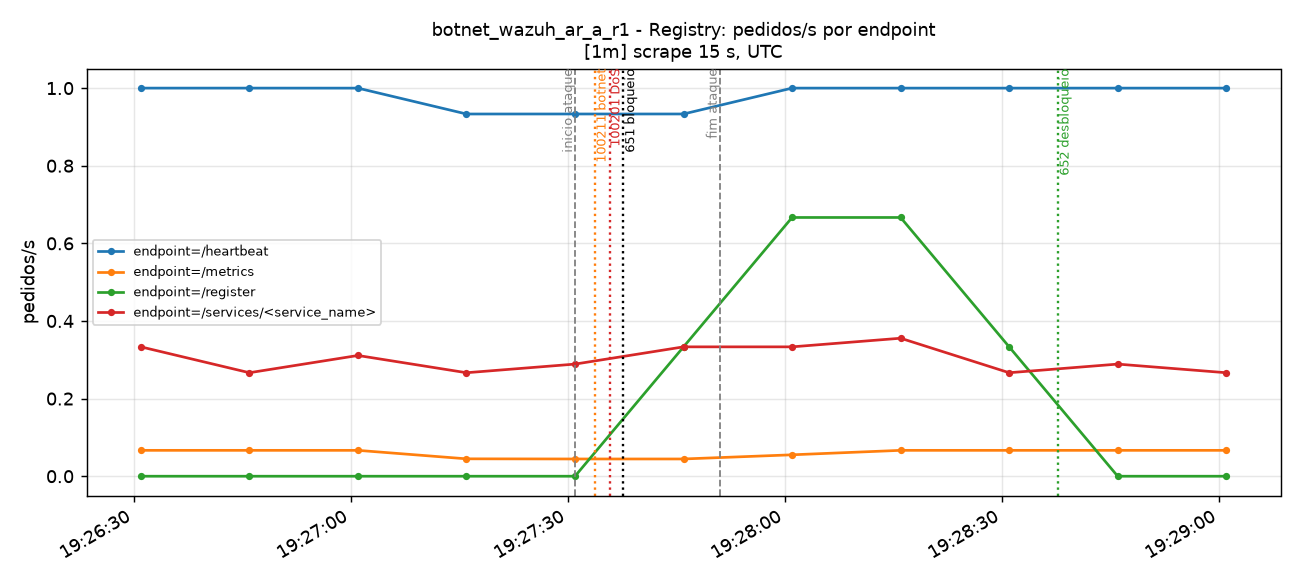

The table this chart was drawn from, first rows:
time_utc, serie, valor
2026-11-14T19:26:31+00:00, endpoint=/heartbeat, 1
2026-11-14T19:26:46+00:00, endpoint=/heartbeat, 1
2026-11-14T19:27:01+00:00, endpoint=/heartbeat, 1
2026-11-14T19:27:16+00:00, endpoint=/heartbeat, 0.9333
2026-11-14T19:27:31+00:00, endpoint=/heartbeat, 0.9333
2026-11-14T19:27:46+00:00, endpoint=/heartbeat, 0.9334
2026-11-14T19:28:01+00:00, endpoint=/heartbeat, 1
2026-11-14T19:28:16+00:00, endpoint=/heartbeat, 1
2026-11-14T19:28:31+00:00, endpoint=/heartbeat, 1
2026-11-14T19:28:46+00:00, endpoint=/heartbeat, 1
2026-11-14T19:29:01+00:00, endpoint=/heartbeat, 1
2026-11-14T19:26:31+00:00, endpoint=/metrics, 0.06667
2026-11-14T19:26:46+00:00, endpoint=/metrics, 0.06667
2026-11-14T19:27:01+00:00, endpoint=/metrics, 0.06667
2026-11-14T19:27:16+00:00, endpoint=/metrics, 0.04482
2026-11-14T19:27:31+00:00, endpoint=/metrics, 0.04444
2026-11-14T19:27:46+00:00, endpoint=/metrics, 0.04445
2026-11-14T19:28:01+00:00, endpoint=/metrics, 0.05518
2026-11-14T19:28:16+00:00, endpoint=/metrics, 0.06667
2026-11-14T19:28:31+00:00, endpoint=/metrics, 0.06667
2026-11-14T19:28:46+00:00, endpoint=/metrics, 0.06667
2026-11-14T19:29:01+00:00, endpoint=/metrics, 0.06667
2026-11-14T19:26:31+00:00, endpoint=/register, 0.0
2026-11-14T19:26:46+00:00, endpoint=/register, 0.0
2026-11-14T19:27:01+00:00, endpoint=/register, 0.0
2026-11-14T19:27:16+00:00, endpoint=/register, 0.0
2026-11-14T19:27:31+00:00, endpoint=/register, 0.0
2026-11-14T19:27:46+00:00, endpoint=/register, 0.3333
2026-11-14T19:28:01+00:00, endpoint=/register, 0.6667
2026-11-14T19:28:16+00:00, endpoint=/register, 0.6667
2026-11-14T19:28:31+00:00, endpoint=/register, 0.3333
2026-11-14T19:28:46+00:00, endpoint=/register, 0.0
2026-11-14T19:29:01+00:00, endpoint=/register, 0.0
2026-11-14T19:26:31+00:00, endpoint=/services/<service_name>, 0.3333
2026-11-14T19:26:46+00:00, endpoint=/services/<service_name>, 0.2667
2026-11-14T19:27:01+00:00, endpoint=/services/<service_name>, 0.3111
2026-11-14T19:27:16+00:00, endpoint=/services/<service_name>, 0.2667
2026-11-14T19:27:31+00:00, endpoint=/services/<service_name>, 0.2889
2026-11-14T19:27:46+00:00, endpoint=/services/<service_name>, 0.3333
2026-11-14T19:28:01+00:00, endpoint=/services/<service_name>, 0.3333
2026-11-14T19:28:16+00:00, endpoint=/services/<service_name>, 0.3556
2026-11-14T19:28:31+00:00, endpoint=/services/<service_name>, 0.2667
2026-11-14T19:28:46+00:00, endpoint=/services/<service_name>, 0.2889
2026-11-14T19:29:01+00:00, endpoint=/services/<service_name>, 0.2667
